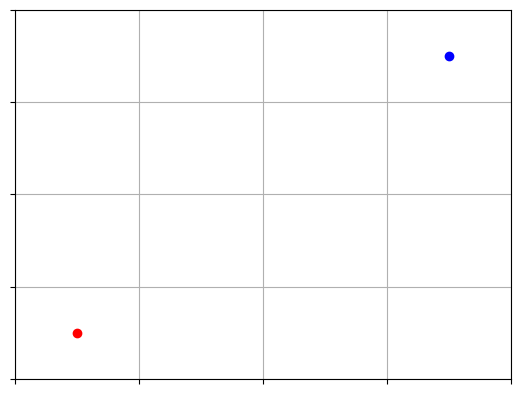

Recreate this plot in Python.
import matplotlib.pyplot as plt
import matplotlib.animation as animation
import numpy as np
import os as os
import math as math
import random as random
import time as time
grid = 5  # needs +2 to
# y first x second
map = [["O" for i in range(grid)] for j in range(grid)]


def clear():
    os.system('cls' if os.name == 'nt' else 'clear')


class agent():
    def __init__(self, type, location, color, handle):
        self.type = type
        self.location = location
        self.color = color
        self.handle = handle

    def move(self):
        # 0 = up, 1 = right, 2 = down, 3 = left
        direction = random.randint(0, 3)
        if direction == 0:
            if self.location[0] == 0.5:
                self.location[0] = grid - 1.5
            else:
                self.location[0] -= 1
        elif direction == 1:
            if self.location[1] == grid - 1.5:
                self.location[1] = 0.5
            else:
                self.location[1] += 1
        elif direction == 2:
            if self.location[0] == grid - 1.5:
                self.location[0] = 0.5
            else:
                self.location[0] += 1
        elif direction == 3:
            if self.location[1] == 0.5:
                self.location[1] = grid - 1.5
            else:
                self.location[1] -= 1


def mapUpdate():
    global map
    map = [["O" for i in range(grid)] for j in range(grid)]
    for i in range(0, len(agents)):
        map[agents[i].location[0]][agents[i].location[1]] = agents[i].image


def agentMove():
    for i in range(0, len(agents)):
        agents[i].move()


def mapPrint():
    for row in map:
        print(row)
        print()


def mapUpdate(fig):
    # fig.clear()
    global antHandle
    global ratHandle
    agentMove()
    # for agent in agents:
    for agent in agents:
        agent.handle.remove()
        agent.handle = plt.scatter(
            agent.location[0], agent.location[1], color=agent.color)


# Setting up the grid that the agents will move on
x = np.linspace(0, grid - 1)  # these two set up arrays full of just 1 - 4
y = np.linspace(0, grid - 1)
fig = plt.figure()  # figure variable for the animation
ax = plt.axes()  # axes variable
plt.xlim(0, 4)  # sets the limits of the x axis, that way blocks are right
plt.ylim(0, 4)
ax.set_yticklabels([])
ax.set_xticklabels([])  # these get rid of the numbers on the axes
# plt.axis('off')

plt.xticks(np.arange(0, 5, 1))
plt.yticks(np.arange(0, 5, 1))  # these set the lines to be only 1 step
plt.grid(True)  # grido

ant = agent("ant", [0.5, 0.5], "red", plt.scatter(
    0.5, 0.5, color="red"))  # declaration of agents
# will need to think of a less clunky way of doing this
rat = agent("rat", [3.5, 3.5], "blue", plt.scatter(
    3.5, 3.5, color="blue"))

agents = [ant, rat]

ani = animation.FuncAnimation(fig, mapUpdate, interval=1000)
plt.show()
print("let me out")
# while (True):
#    agentMove()
#    mapUpdate()
#    mapPrint()
#    scatterUpdate()
#    print()
#    time.sleep(1)
